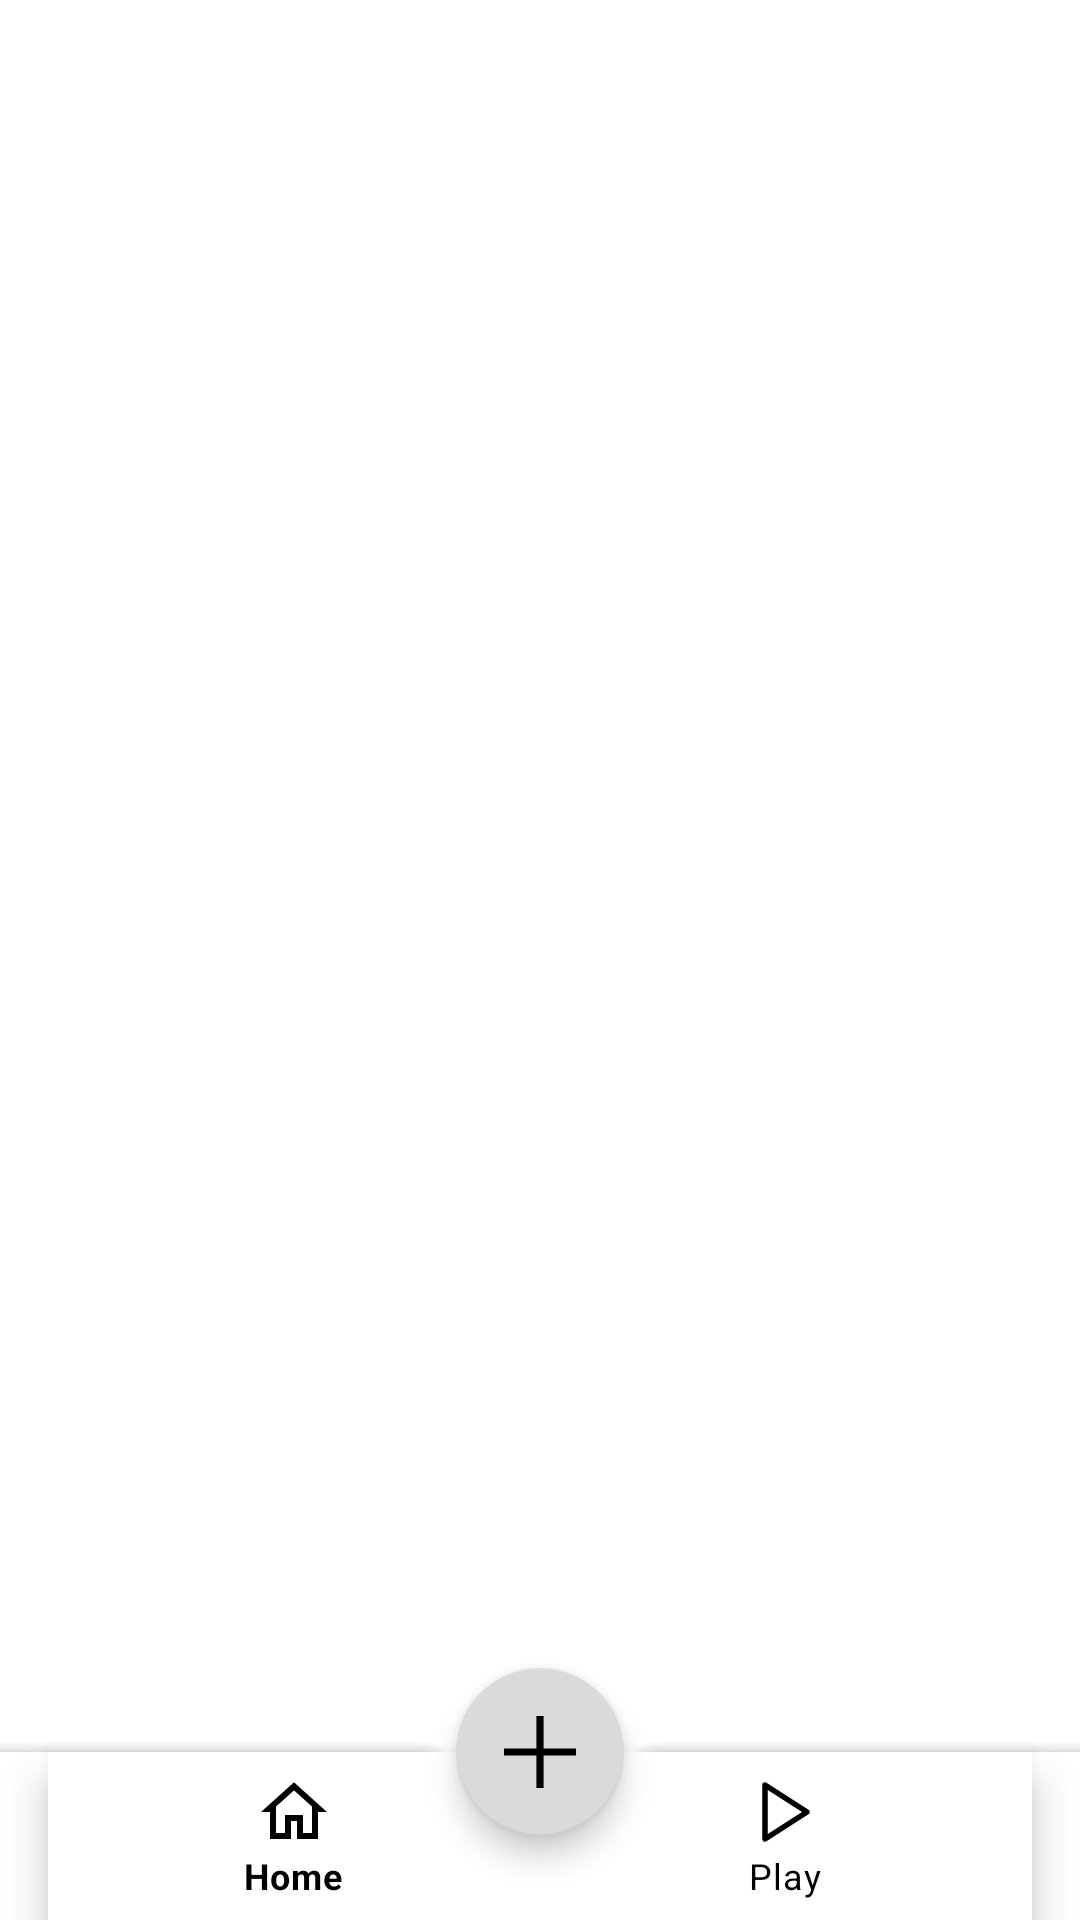

Reconstruct the res/layout file that produces this screen, plus the resources it refers to.
<!-- AndroidManifest.xml: application theme Theme.GENIIPROJECT -->
<!-- res/layout/activity_main.xml -->
<?xml version="1.0" encoding="utf-8"?>
<androidx.coordinatorlayout.widget.CoordinatorLayout xmlns:android="http://schemas.android.com/apk/res/android"
    xmlns:app="http://schemas.android.com/apk/res-auto"
    xmlns:tools="http://schemas.android.com/tools"
    android:layout_width="match_parent"
    android:layout_height="match_parent"
    android:background="#FFFFFF"
    tools:context=".MainActivity">

    <FrameLayout
        android:id="@+id/body_container"
        android:layout_width="match_parent"
        android:layout_height="match_parent"/>

    <com.google.android.material.bottomappbar.BottomAppBar
        android:id="@+id/bottomappbar"
        android:layout_width="match_parent"
        android:layout_height="wrap_content"
        android:layout_gravity="bottom"
        android:background="#FFFFFF"
        app:backgroundTint="#FFFFFF">

        <com.google.android.material.bottomnavigation.BottomNavigationView
            android:id="@+id/bottomNavigation"
            android:layout_width="match_parent"
            android:layout_height="match_parent"
            android:layout_marginEnd="16dp"
            android:background="#FFFFFF"
            app:compatShadowEnabled="false"
            app:itemIconTint="@color/black"
            app:itemRippleColor="#C7ACF8"
            app:itemTextColor="#000000"
            app:menu="@menu/bottom_navmenu">

        </com.google.android.material.bottomnavigation.BottomNavigationView>

    </com.google.android.material.bottomappbar.BottomAppBar>

    <com.google.android.material.floatingactionbutton.FloatingActionButton
        android:id="@+id/addButton"
        android:layout_width="wrap_content"
        android:layout_height="wrap_content"
        android:src="@drawable/plus"
        app:backgroundTint="#DADADA"
        app:layout_anchor="@+id/bottomappbar"
        app:layout_anchorGravity="top|center"
        app:rippleColor="#BCFFBF" />


</androidx.coordinatorlayout.widget.CoordinatorLayout>
<!-- resources referenced by this layout -->
<resources>
  <!-- drawable plus (drawable) -->
  <vector xmlns:android="http://schemas.android.com/apk/res/android"
      android:width="40dp"
      android:height="40dp"
      android:viewportWidth="40"
      android:viewportHeight="40">
    <path
        android:pathData="M0,20H40M20,0L20,40"
        android:strokeWidth="4"
        android:fillColor="#00000000"
        android:strokeColor="#000000"/>
  </vector>
  <style name="Theme.GENIIPROJECT" parent="Base.Theme.GENIIPROJECT" />
  <style name="Base.Theme.GENIIPROJECT" parent="Theme.MaterialComponents">
          
          
      </style>
  <!-- not gathered from this repository: default colours our renderer supplied (Android Studio template values) -->
  <color name="black">#FF000000</color>
</resources>
